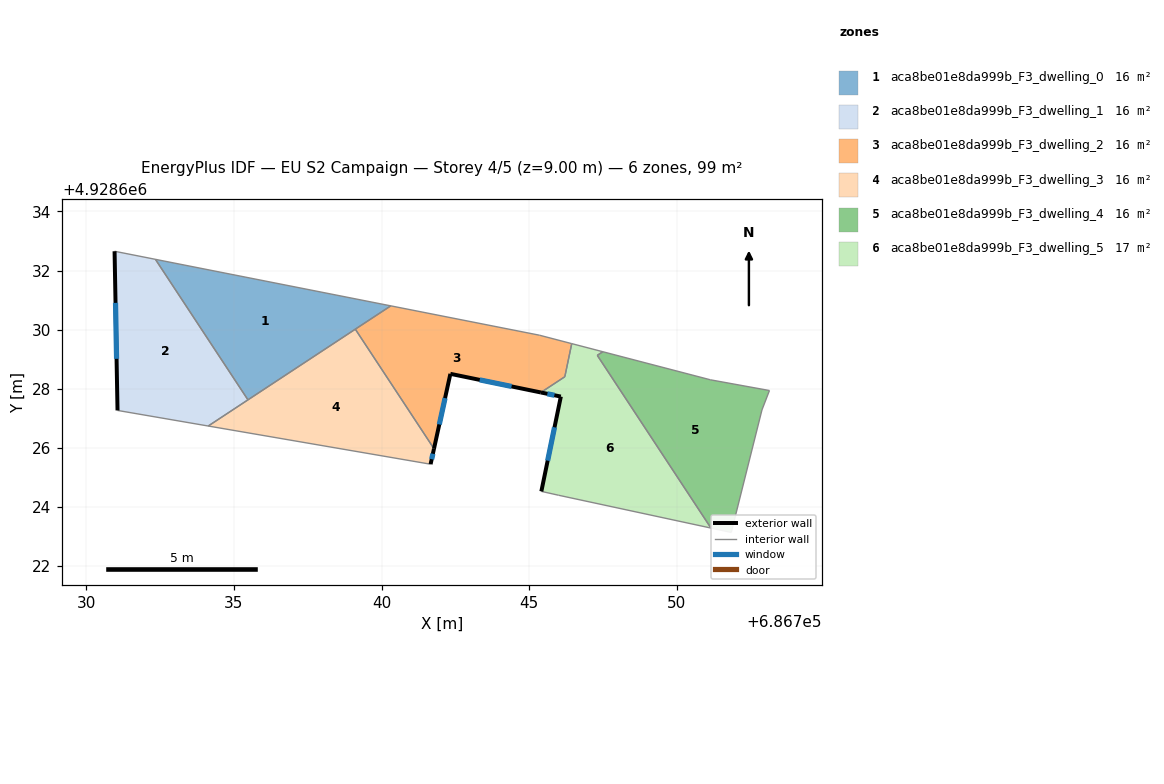
=== STOREY PLAN SPEC (per zone: floor XY polygon, exterior-wall plan segments, windows/doors) ===
zone 1: aca8be01e8da999b_F3_dwelling_0  (16.5 m²)
  floor: (686740.31, 4928630.80) (686732.34, 4928632.38) (686735.47, 4928627.62)
  interior walls: 4
zone 2: aca8be01e8da999b_F3_dwelling_1  (16.5 m²)
  floor: (686735.47, 4928627.62) (686732.34, 4928632.38) (686730.96, 4928632.65) (686731.06, 4928627.26) (686734.13, 4928626.74)
  exterior wall: (686731.06, 4928627.26) – (686730.96, 4928632.65)  [5.4 m]
    window: (686731.03, 4928629.01) – (686730.99, 4928630.91)  [2.0 m²]
  interior walls: 4
zone 3: aca8be01e8da999b_F3_dwelling_2  (15.9 m²)
  floor: (686745.39, 4928627.87) (686746.20, 4928628.41) (686746.44, 4928629.53) (686745.34, 4928629.81) (686740.31, 4928630.80) (686739.11, 4928630.01) (686741.77, 4928625.97) (686742.33, 4928628.50)
  exterior wall: (686745.39, 4928627.87) – (686742.33, 4928628.50)  [3.1 m]
    window: (686744.40, 4928628.08) – (686743.32, 4928628.30)  [1.2 m²]
  exterior wall: (686742.33, 4928628.50) – (686741.77, 4928625.97)  [2.6 m]
    window: (686742.15, 4928627.68) – (686741.95, 4928626.79)  [1.0 m²]
  interior walls: 6
zone 4: aca8be01e8da999b_F3_dwelling_3  (16.5 m²)
  floor: (686741.66, 4928625.44) (686741.77, 4928625.97) (686739.11, 4928630.01) (686734.13, 4928626.74)
  exterior wall: (686741.77, 4928625.97) – (686741.66, 4928625.44)  [0.5 m]
    window: (686741.74, 4928625.80) – (686741.70, 4928625.61)  [0.2 m²]
  interior walls: 4
zone 5: aca8be01e8da999b_F3_dwelling_4  (16.5 m²)
  floor: (686751.84, 4928623.13) (686752.88, 4928627.28) (686753.13, 4928627.94) (686751.13, 4928628.30) (686747.49, 4928629.25) (686747.30, 4928629.13) (686751.15, 4928623.28)
  interior walls: 7
zone 6: aca8be01e8da999b_F3_dwelling_5  (17.1 m²)
  floor: (686751.15, 4928623.28) (686747.30, 4928629.13) (686747.49, 4928629.25) (686746.44, 4928629.53) (686746.21, 4928628.41) (686745.39, 4928627.87) (686746.07, 4928627.73) (686745.41, 4928624.52) (686745.99, 4928624.39)
  exterior wall: (686745.41, 4928624.52) – (686746.07, 4928627.73)  [3.3 m]
    window: (686745.62, 4928625.56) – (686745.86, 4928626.69)  [1.2 m²]
  exterior wall: (686746.07, 4928627.73) – (686745.39, 4928627.87)  [0.7 m]
    window: (686745.85, 4928627.78) – (686745.61, 4928627.83)  [0.3 m²]
  interior walls: 7

=== DERIVED (storey summary) ===
Building: EU S2 Campaign
Storey: 4 of 5  (floor level z = 9.00 m)
Storey gross floor area: 99.0 m²
Zones on this storey: 6
  - aca8be01e8da999b_F3_dwelling_0: floor 16.5 m²
  - aca8be01e8da999b_F3_dwelling_1: floor 16.5 m²; exterior wall 5.4 m (16.2 m²); 1 window(s) 2.0 m²; WWR 12.4%
  - aca8be01e8da999b_F3_dwelling_2: floor 15.9 m²; exterior wall 5.7 m (17.2 m²); 2 window(s) 2.1 m²; WWR 12.4%
  - aca8be01e8da999b_F3_dwelling_3: floor 16.5 m²; exterior wall 0.5 m (1.6 m²); 1 window(s) 0.2 m²; WWR 12.4%
  - aca8be01e8da999b_F3_dwelling_4: floor 16.5 m²
  - aca8be01e8da999b_F3_dwelling_5: floor 17.1 m²; exterior wall 4.0 m (11.9 m²); 2 window(s) 1.5 m²; WWR 12.4%
Zone adjacency (shared interzone walls):
  - aca8be01e8da999b_F3_dwelling_0 ↔ aca8be01e8da999b_F3_dwelling_1
  - aca8be01e8da999b_F3_dwelling_0 ↔ aca8be01e8da999b_F3_dwelling_2
  - aca8be01e8da999b_F3_dwelling_0 ↔ aca8be01e8da999b_F3_dwelling_3
  - aca8be01e8da999b_F3_dwelling_1 ↔ aca8be01e8da999b_F3_dwelling_3
  - aca8be01e8da999b_F3_dwelling_2 ↔ aca8be01e8da999b_F3_dwelling_3
  - aca8be01e8da999b_F3_dwelling_2 ↔ aca8be01e8da999b_F3_dwelling_5
  - aca8be01e8da999b_F3_dwelling_4 ↔ aca8be01e8da999b_F3_dwelling_5